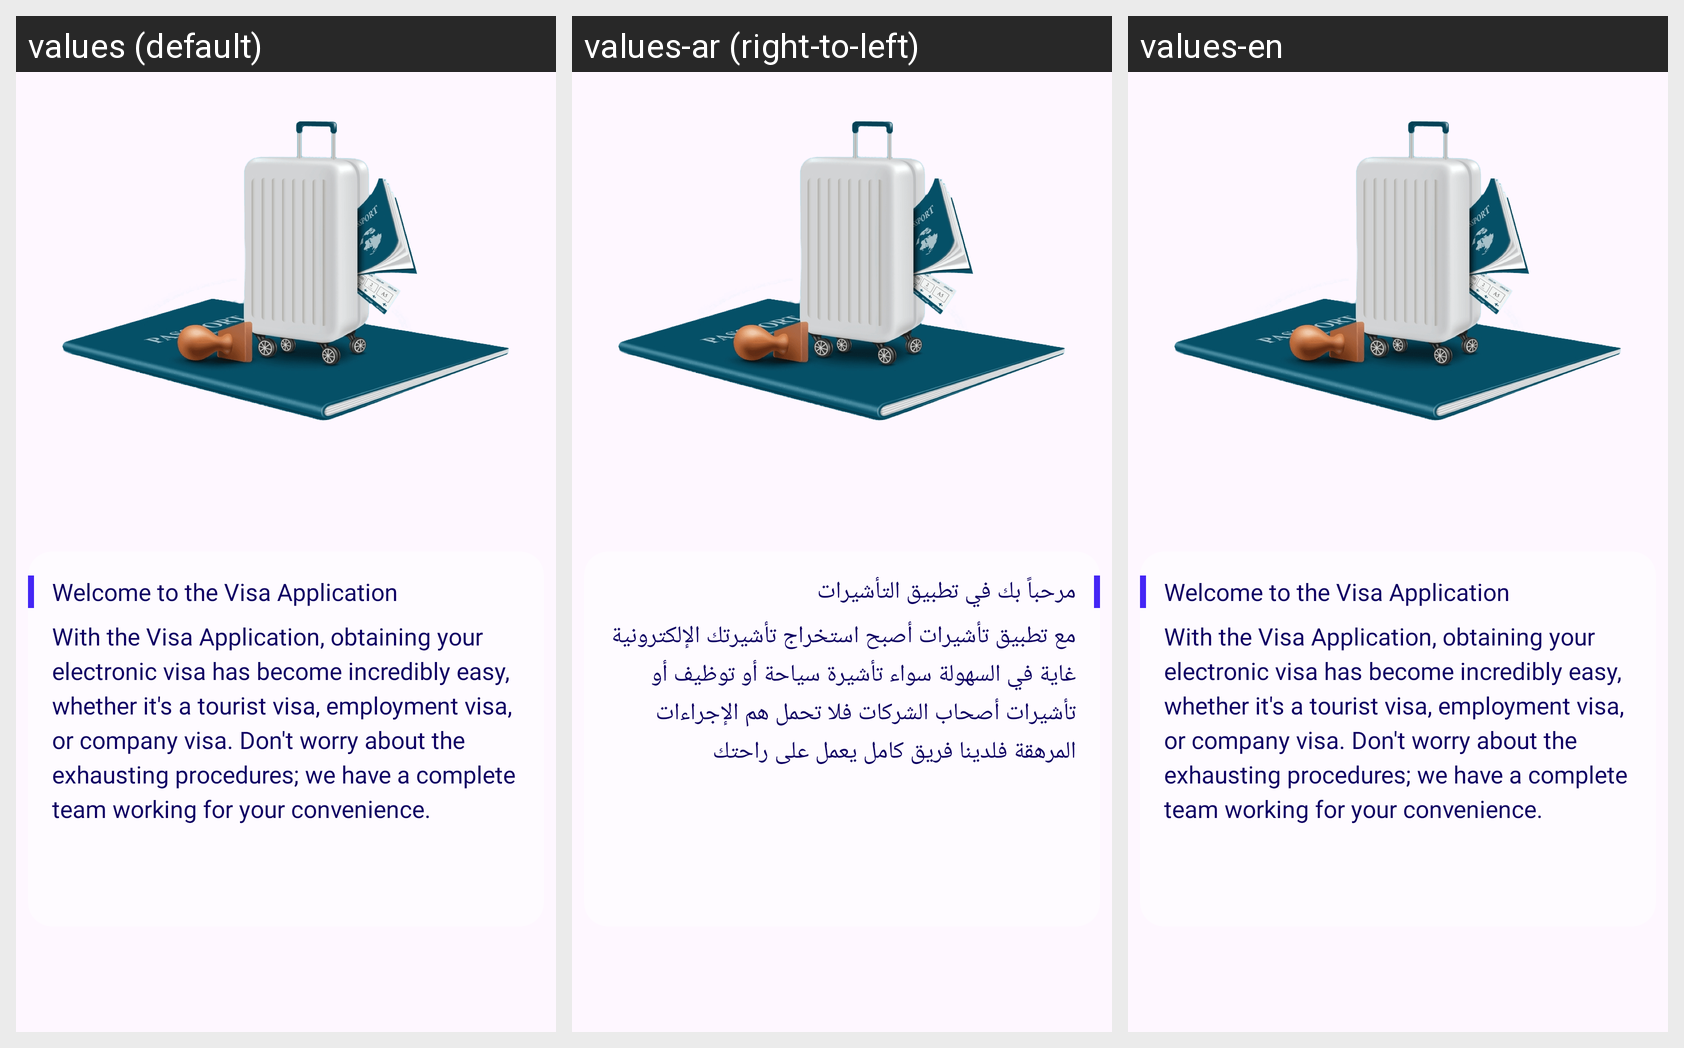

Locale-by-locale string values for the Android screen shown in this grid:
Android screen res/layout/fragment_on_boarding_one.xml rendered under 3 locales, left to right: values (default), values-ar (right-to-left), values-en. Device: Nexus 5 (rendered at 1080×1920; each locale shown at half size, 540×960, under a caption strip naming it); theme Theme.AlTasherat.
Strings drawn on this screen, with the default value and each locale's value (text and hints the layout hard-codes, and strings that could not be matched under every locale, appear in the picture but are not listed):

onboarding_1_welcome
  values: Welcome to the Visa Application
  values-ar: مرحباً بك في تطبيق التأشيرات
  values-en: Welcome to the Visa Application

onboarding_1_welcome_2
  values: With the Visa Application, obtaining your electronic visa has become incredibly easy, whether it's a tourist visa, employment visa, or company visa. Don't worry about the exhausting procedures; we have a complete team working for your convenience.
  values-ar: مع تطبيق تأشيرات أصبح استخراج تأشيرتك الإلكترونية غاية في السهولة سواء تأشيرة سياحة أو توظيف أو تأشيرات أصحاب الشركات فلا تحمل هم الإجراءات المرهقة فلدينا فريق كامل يعمل على راحتك
  values-en: With the Visa Application, obtaining your electronic visa has become incredibly easy, whether it's a tourist visa, employment visa, or company visa. Don't worry about the exhausting procedures; we have a complete team working for your convenience.
